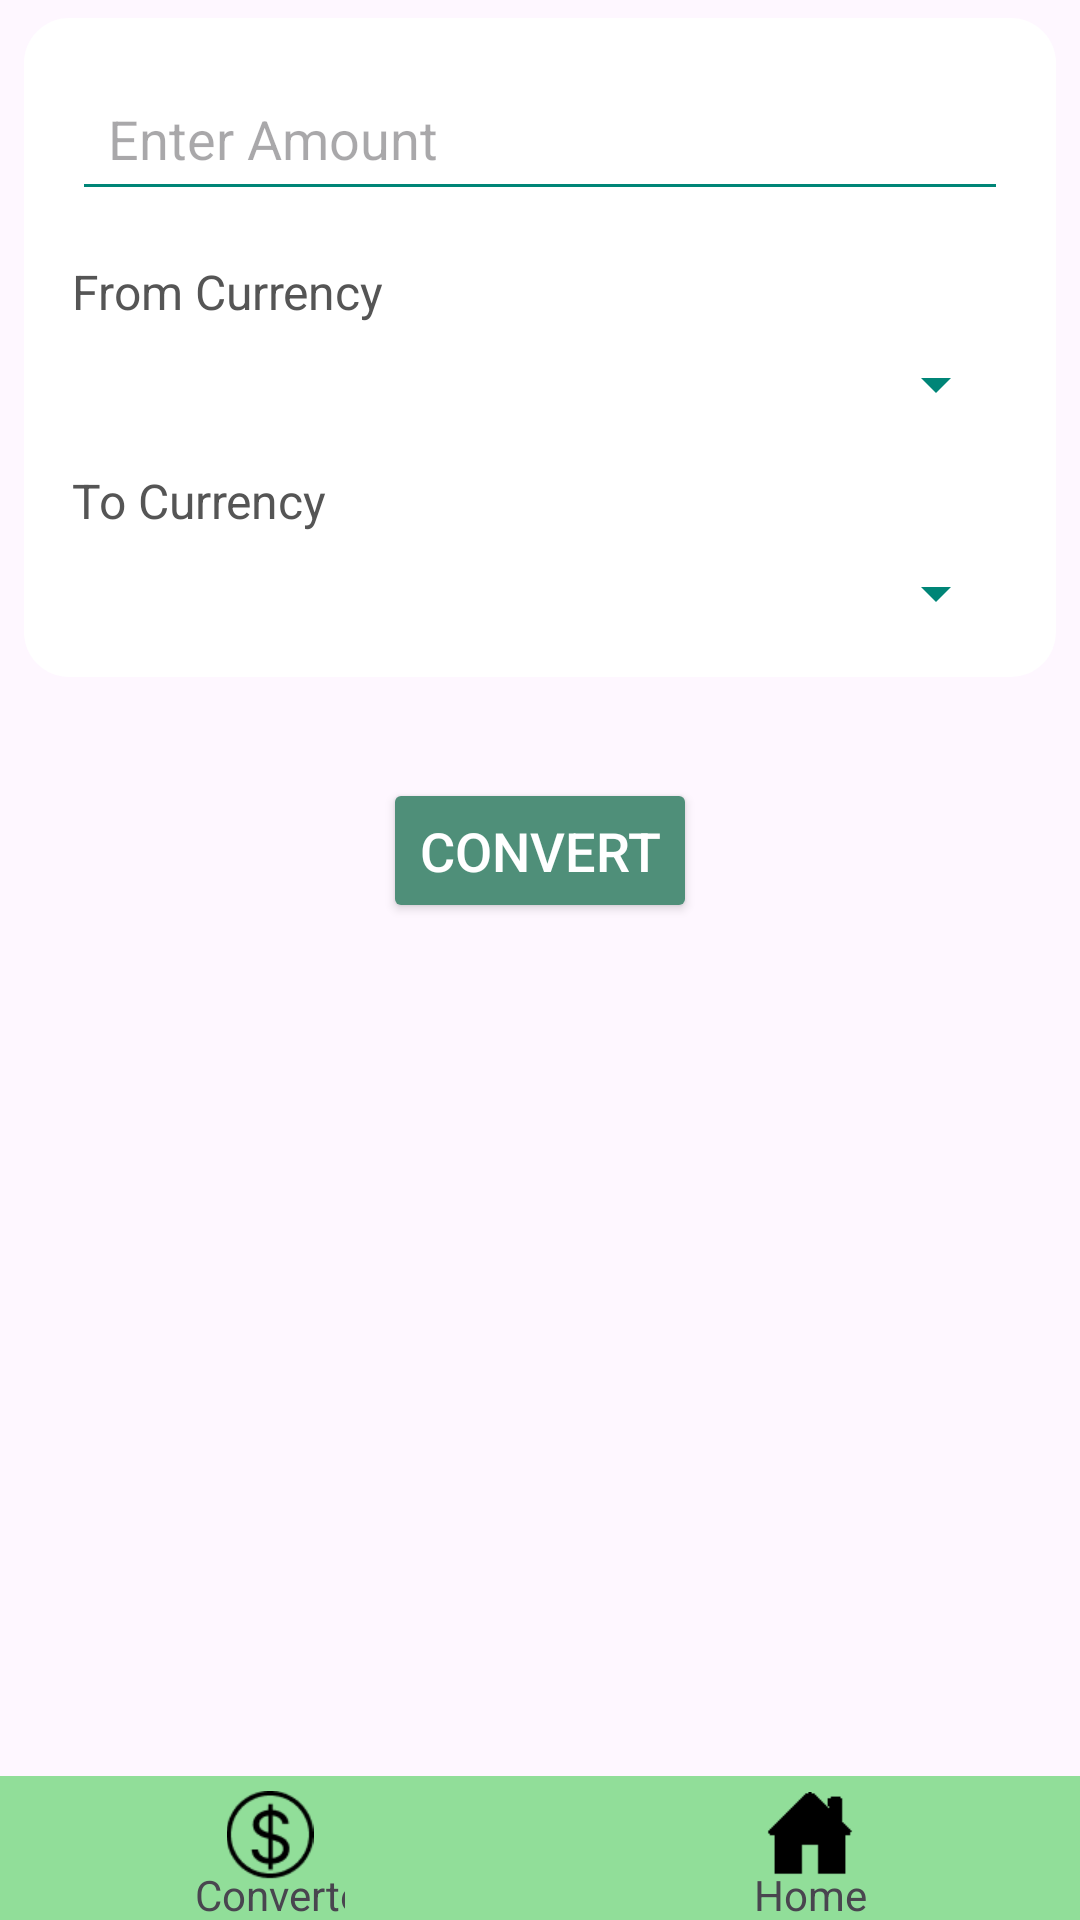

Layout XML and referenced resources for this Android screen:
<!-- AndroidManifest.xml: application theme Theme.MyOPSC7312 -->
<!-- res/layout/currency_converter.xml -->
<?xml version="1.0" encoding="utf-8"?>
<androidx.constraintlayout.widget.ConstraintLayout xmlns:android="http://schemas.android.com/apk/res/android"
    xmlns:app="http://schemas.android.com/apk/res-auto"
    xmlns:tools="http://schemas.android.com/tools"
    android:layout_width="match_parent"
    android:layout_height="match_parent"
    tools:context=".CurrencyConverterAPI">

    <LinearLayout
        android:id="@+id/Background"
        android:layout_width="match_parent"
        android:layout_height="match_parent"
        android:background="@drawable/app_background"
        android:layout_marginBottom="60dp"
        android:layout_marginTop="-200dp"
        android:orientation="vertical">
    </LinearLayout>

    
    <TextView
        android:id="@+id/title"
        android:layout_width="wrap_content"
        android:layout_height="wrap_content"
        android:layout_marginBottom="683dp"
        android:gravity="center"
        android:text="@string/converter"
        android:textColor="#000"
        android:textSize="24sp"
        android:textStyle="bold"
        app:layout_constraintBottom_toBottomOf="parent"
        app:layout_constraintEnd_toEndOf="parent"
        app:layout_constraintStart_toStartOf="parent"
        app:layout_constraintTop_toTopOf="parent" />

    
    <LinearLayout
        android:id="@+id/inputSection"
        android:layout_width="0dp"
        android:layout_height="wrap_content"
        android:layout_marginTop="24dp"
        android:layout_marginBottom="395dp"
        android:background="@drawable/shape_2"
        android:orientation="vertical"
        android:padding="16dp"
        android:layout_marginEnd="8dp"
        android:layout_marginStart="8dp"
        app:layout_constraintBottom_toBottomOf="parent"
        app:layout_constraintEnd_toEndOf="parent"
        app:layout_constraintStart_toStartOf="parent"
        app:layout_constraintTop_toBottomOf="@id/title">

        
        <EditText
            android:id="@+id/amountInput"
            android:layout_width="match_parent"
            android:layout_height="wrap_content"
            android:layout_marginBottom="16dp"
            android:backgroundTint="#008577"
            android:hint="@string/converter_hint"
            android:inputType="numberDecimal"
            android:padding="12dp" />

        
        <TextView
            android:layout_width="wrap_content"
            android:layout_height="wrap_content"
            android:layout_marginBottom="8dp"
            android:text="@string/home_currency"
            android:textColor="#555"
            android:textSize="16sp" />

        <Spinner
            android:id="@+id/fromCurrency"
            android:layout_width="match_parent"
            android:layout_height="wrap_content"
            android:backgroundTint="#008577"
            android:padding="12dp" />

        
        <TextView
            android:layout_width="wrap_content"
            android:layout_height="wrap_content"
            android:layout_marginTop="16dp"
            android:layout_marginBottom="8dp"
            android:text="@string/target_currency"
            android:textColor="#555"
            android:textSize="16sp" />

        <Spinner
            android:id="@+id/toCurrency"
            android:layout_width="match_parent"
            android:layout_height="wrap_content"
            android:backgroundTint="#008577"
            android:padding="12dp" />
    </LinearLayout>

    
    <Button
        android:id="@+id/convertButton"
        android:layout_width="wrap_content"
        android:layout_height="wrap_content"
        android:layout_marginTop="24dp"
        android:layout_marginBottom="323dp"
        android:backgroundTint="@color/blockGreen"
        android:padding="12dp"
        android:text="@string/convert"
        android:textColor="#FFF"
        android:textSize="18sp"
        app:layout_constraintBottom_toBottomOf="parent"
        app:layout_constraintEnd_toEndOf="parent"
        app:layout_constraintStart_toStartOf="parent"
        app:layout_constraintTop_toBottomOf="@id/inputSection" />

    
    <TextView
        android:id="@+id/resultView"
        android:layout_width="wrap_content"
        android:layout_height="wrap_content"
        android:layout_marginTop="24dp"

        android:gravity="center"
        android:textSize="18sp"
        android:textStyle="bold"
        app:layout_constraintBottom_toBottomOf="parent"
        app:layout_constraintEnd_toEndOf="parent"
        app:layout_constraintStart_toStartOf="parent"
        app:layout_constraintTop_toBottomOf="@id/convertButton" />

    <androidx.constraintlayout.widget.ConstraintLayout
        android:id="@+id/Footer"
        android:layout_width="match_parent"
        android:layout_height="48dp"
        android:background="@color/footer"
        app:layout_constraintBottom_toBottomOf="parent"
        app:layout_constraintEnd_toEndOf="parent"
        app:layout_constraintStart_toStartOf="parent">

        <FrameLayout
            android:id="@+id/ConverterNavigator"
            android:layout_width="50dp"
            android:layout_height="50dp"
            android:layout_gravity="start"
            android:layout_marginStart="65dp"
            app:layout_constraintStart_toStartOf="@id/Footer"
            tools:ignore="MissingConstraints">

            <ImageView
                android:id="@+id/converterNav"
                android:layout_width="30dp"
                android:layout_height="30dp"
                android:layout_gravity="center_horizontal"
                android:layout_marginTop="5dp"
                android:src="@drawable/converter_icon" />

            <TextView
                android:layout_width="100dp"
                android:layout_height="match_parent"
                android:layout_marginTop="30dp"
                android:text="@string/converter" />
        </FrameLayout>


        <FrameLayout
            android:id="@+id/homeNavBtn"
            android:layout_width="wrap_content"
            android:layout_height="50dp"
            android:layout_gravity="center_horizontal"
            android:layout_marginStart="180dp"
            app:layout_constraintEnd_toEndOf="parent"
            app:layout_constraintStart_toStartOf="@id/Footer"
            tools:ignore="MissingConstraints"
            tools:layout_editor_absoluteY="0dp">

            <ImageView
                android:id="@+id/homeIcon"
                android:layout_width="30dp"
                android:layout_height="30dp"
                android:layout_gravity="center_horizontal"
                android:layout_marginTop="5dp"
                android:src="@drawable/home_icon" />

            <TextView
                android:layout_width="100dp"
                android:layout_height="match_parent"
                android:layout_marginTop="30dp"
                android:textAlignment="center"
                android:text="@string/home" />
        </FrameLayout>


    </androidx.constraintlayout.widget.ConstraintLayout>


</androidx.constraintlayout.widget.ConstraintLayout>
<!-- resources referenced by this layout -->
<resources>
  <color name="blockGreen">#4F8F79</color>
  <color name="footer">#91DE99</color>
  <!-- drawable app_background: png bitmap (drawable-night, 17009 bytes) -->
  <!-- drawable converter_icon: png bitmap (drawable, 1591 bytes) -->
  <!-- drawable home_icon: png bitmap (drawable, 4730 bytes) -->
  <!-- drawable shape_2 (drawable) -->
  <?xml version="1.0" encoding="utf-8"?>
  <shape xmlns:android="http://schemas.android.com/apk/res/android">
      <solid android:color="@color/white"/> 
      <corners android:radius="15dp"/>
      <size android:height="35dp" android:width="15dp"/>
  </shape>
  <string name="convert">Convert</string>
  <string name="converter">Converter</string>
  <string name="converter_hint">Enter Amount</string>
  <string name="home">Home</string>
  <string name="home_currency">From Currency</string>
  <string name="target_currency">To Currency</string>
  <style name="Theme.MyOPSC7312" parent="Base.Theme.MyOPSC7312" />
  <color name="white">#FFFFFFFF</color>
  <style name="Base.Theme.MyOPSC7312" parent="Theme.Material3.DayNight.NoActionBar">
          
          
          <item name="bottomAppBarStyle">@style/CustomBottomAppBar</item>
      </style>
  <style name="CustomBottomAppBar" parent="Widget.MaterialComponents.BottomAppBar">
          <item name="backgroundTint">@color/light_green</item>
      </style>
  <color name="light_green">#A8E2A8</color>
</resources>
